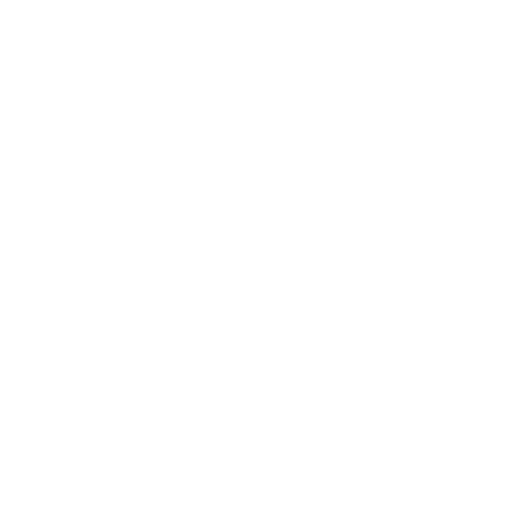
t = 0.00 s
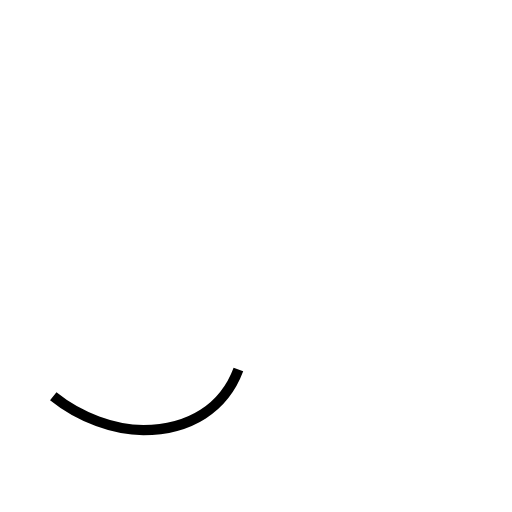
t = 0.64 s
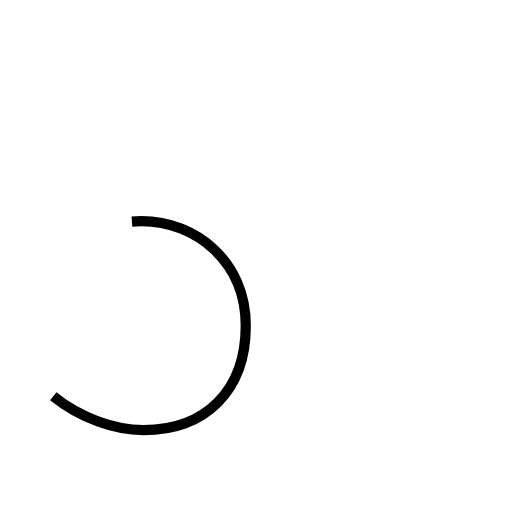
t = 1.28 s
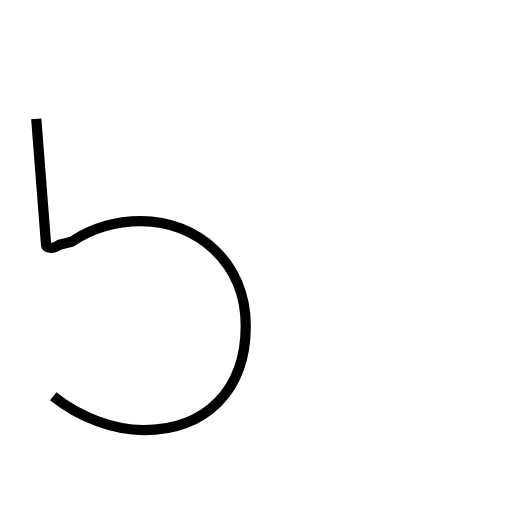
t = 1.92 s
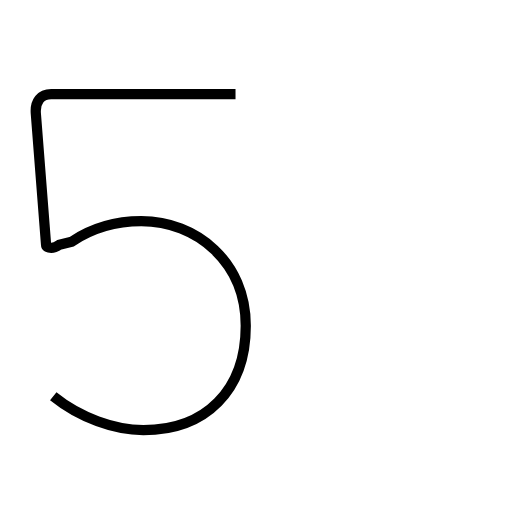
t = 2.56 s

The animated SVG that drew these frames (rendered in a browser with its animation timeline set to each time). Animation: 1 SMIL element (animate=1); one cycle of 2.56 s.

<?xml version='1.0' encoding='utf-8'?>
<svg viewBox="0.0 -6.0 50.0 50.0" version="1.1" xmlns="http://www.w3.org/2000/svg"><rect x="-1000" y="-1000" width="2000" height="2000" stroke="white" fill="white" /><g style="fill:none;stroke:#000000;stroke-width:1"><path d="M 5.2 -5.3 C 7.8 -3.2 11.2 -2.0 14.0 -2.0 C 20.1 -2.0 24.0 -5.9 24.0 -12.2 C 24.0 -18.4 19.2 -22.4 13.8 -22.4 C 11.2 -22.4 8.8 -21.6 7.0 -20.4 L 5.8 -20.1 C 5.5 -19.9 5.3 -19.8 5.0 -19.8 C 4.7 -19.8 4.5 -19.9 4.5 -20.1 L 3.5 -32.9 C 3.4 -34.1 4.0 -34.8 5.0 -34.8 L 23.0 -34.8" transform="translate(0.0 38.0)" stroke-dasharray="85.38307833404474" stroke-dashoffset="85.38307833404474"><animate attributeName="stroke-dashoffset" from="85.38307833404474" to="0" dur="2.561492350021342s" begin="0s; anim_end.end" fill="freeze" id="anim0" /></path></g></svg>
